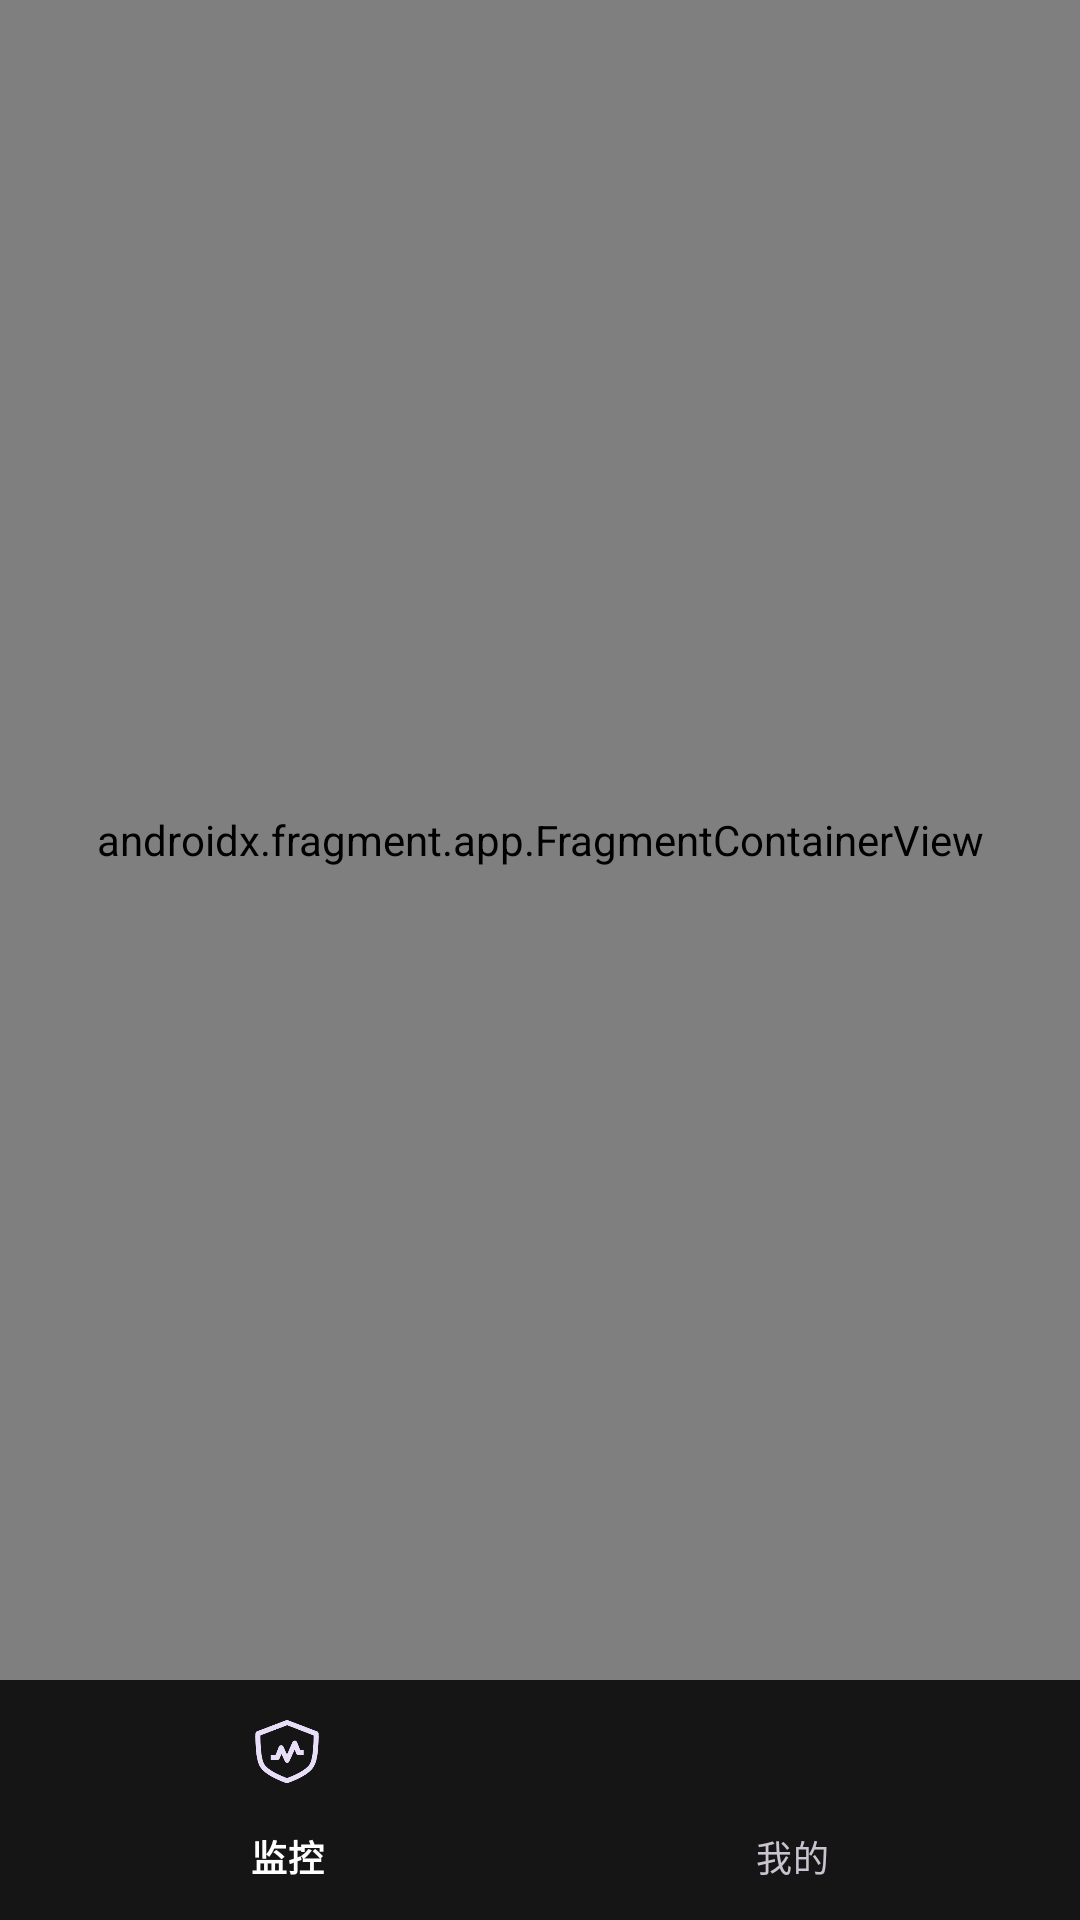

Layout XML and referenced resources for this Android screen:
<!-- AndroidManifest.xml: application theme Theme.SafetybeltRegulator -->
<!-- res/layout/activity_main_regulator.xml -->
<?xml version="1.0" encoding="utf-8"?>
<androidx.constraintlayout.widget.ConstraintLayout xmlns:android="http://schemas.android.com/apk/res/android"
    xmlns:app="http://schemas.android.com/apk/res-auto"
    xmlns:tools="http://schemas.android.com/tools"
    android:id="@+id/container"
    android:layout_width="match_parent"
    android:layout_height="match_parent"
    android:fitsSystemWindows="true"
    tools:context=".regulator.activity.MainActivityRegulator">

    <androidx.fragment.app.FragmentContainerView
        android:id="@+id/nav_host_fragment"
        android:name="androidx.navigation.fragment.NavHostFragment"
        android:layout_width="0dp"
        android:layout_height="0dp"
        app:defaultNavHost="true"
        app:layout_constraintBottom_toTopOf="@id/nav_view"
        app:layout_constraintLeft_toLeftOf="parent"
        app:layout_constraintRight_toRightOf="parent"
        app:layout_constraintTop_toTopOf="parent"
        app:navGraph="@navigation/mobile_navigation" />

    <com.google.android.material.bottomnavigation.BottomNavigationView
        android:id="@+id/nav_view"
        android:layout_width="0dp"
        android:layout_height="wrap_content"
        android:layout_marginStart="0dp"
        android:layout_marginEnd="0dp"
        android:background="?android:attr/windowBackground"
        app:layout_constraintBottom_toBottomOf="parent"
        app:layout_constraintLeft_toLeftOf="parent"
        app:layout_constraintRight_toRightOf="parent"
        app:menu="@menu/bottom_nav_menu_regulator" />

</androidx.constraintlayout.widget.ConstraintLayout>
<!-- resources referenced by this layout -->
<resources>
  <style name="Theme.SafetybeltRegulator" parent="Base.Theme.SafetybeltRegulator" />
  <style name="Base.Theme.SafetybeltRegulator" parent="Theme.Material3.Dark.NoActionBar">
          
          <item name="colorPrimary">@color/white</item>
          <item name="colorOnPrimary">@color/black</item>
          <item name="colorPrimaryContainer">@color/black</item>
          <item name="colorOnPrimaryContainer">@color/white</item>
          
          
          <item name="android:windowBackground">@color/black</item>
          <item name="colorSurface">@color/black</item>
          <item name="colorOnSurface">@color/white</item>
          
          
          <item name="android:textColor">@color/white</item>
          <item name="android:textColorPrimary">@color/white</item>
          <item name="android:textColorSecondary">@color/text_tertiary</item>
          
          
          <item name="android:statusBarColor">@color/black</item>
          <item name="android:windowLightStatusBar">false</item>
      </style>
  <color name="white">#FFFFFFFF</color>
  <color name="black">#FF000000</color>
  <color name="text_tertiary">#BDBDBD</color>
</resources>
